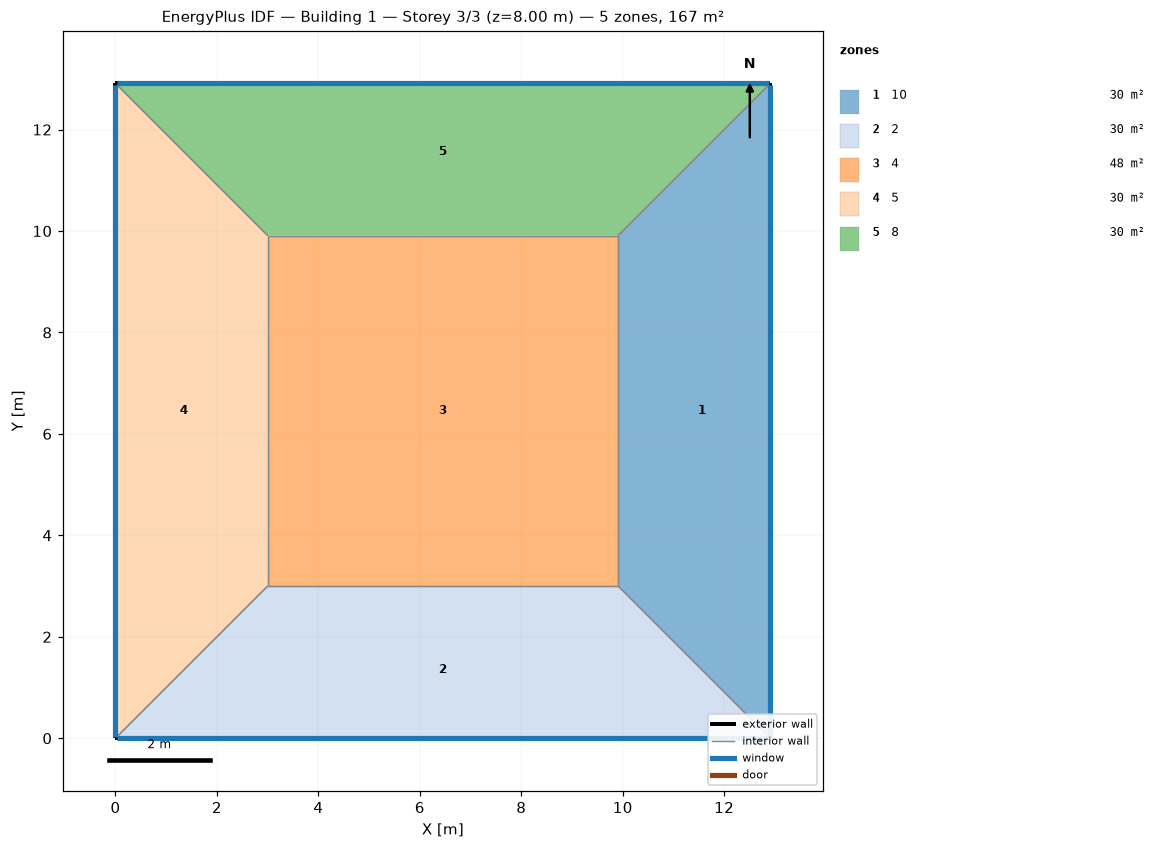
=== STOREY PLAN SPEC (per zone: floor XY polygon, exterior-wall plan segments, windows/doors) ===
zone 1: 10  (29.7 m²)
  floor: (12.91, 12.91) (12.91, 0.00) (9.91, 3.00) (9.91, 9.91)
  exterior wall: (12.91, 0.00) – (12.91, 12.91)  [12.9 m]
    window: (12.91, 0.03) – (12.91, 12.88)  [12.9 m²]
  interior walls: 3
zone 2: 2  (29.7 m²)
  floor: (12.91, 0.00) (0.00, 0.00) (3.00, 3.00) (9.91, 3.00)
  exterior wall: (0.00, 0.00) – (12.91, 0.00)  [12.9 m]
    window: (0.03, 0.00) – (12.88, 0.00)  [12.9 m²]
  interior walls: 3
zone 3: 4  (47.7 m²)
  floor: (3.00, 3.00) (3.00, 9.91) (9.91, 9.91) (9.91, 3.00)
  interior walls: 4
zone 4: 5  (29.7 m²)
  floor: (0.00, 0.00) (0.00, 12.91) (3.00, 9.91) (3.00, 3.00)
  exterior wall: (0.00, 12.91) – (0.00, 0.00)  [12.9 m]
    window: (0.00, 12.88) – (0.00, 0.03)  [12.9 m²]
  interior walls: 3
zone 5: 8  (29.7 m²)
  floor: (0.00, 12.91) (12.91, 12.91) (9.91, 9.91) (3.00, 9.91)
  exterior wall: (12.91, 12.91) – (0.00, 12.91)  [12.9 m]
    window: (12.88, 12.91) – (0.03, 12.91)  [12.9 m²]
  interior walls: 3

=== DERIVED (storey summary) ===
Building: Building 1
Storey: 3 of 3  (floor level z = 8.00 m)
Storey gross floor area: 166.7 m²
Zones on this storey: 5
  - 10: floor 29.7 m²; exterior wall 12.9 m (51.6 m²); 1 window(s) 12.9 m²; WWR 25.0%
  - 2: floor 29.7 m²; exterior wall 12.9 m (51.6 m²); 1 window(s) 12.9 m²; WWR 25.0%
  - 4: floor 47.7 m²
  - 5: floor 29.7 m²; exterior wall 12.9 m (51.6 m²); 1 window(s) 12.9 m²; WWR 25.0%
  - 8: floor 29.7 m²; exterior wall 12.9 m (51.6 m²); 1 window(s) 12.9 m²; WWR 25.0%
Zone adjacency (shared interzone walls):
  - 10 ↔ 2
  - 10 ↔ 4
  - 10 ↔ 8
  - 2 ↔ 4
  - 2 ↔ 5
  - 4 ↔ 5
  - 4 ↔ 8
  - 5 ↔ 8